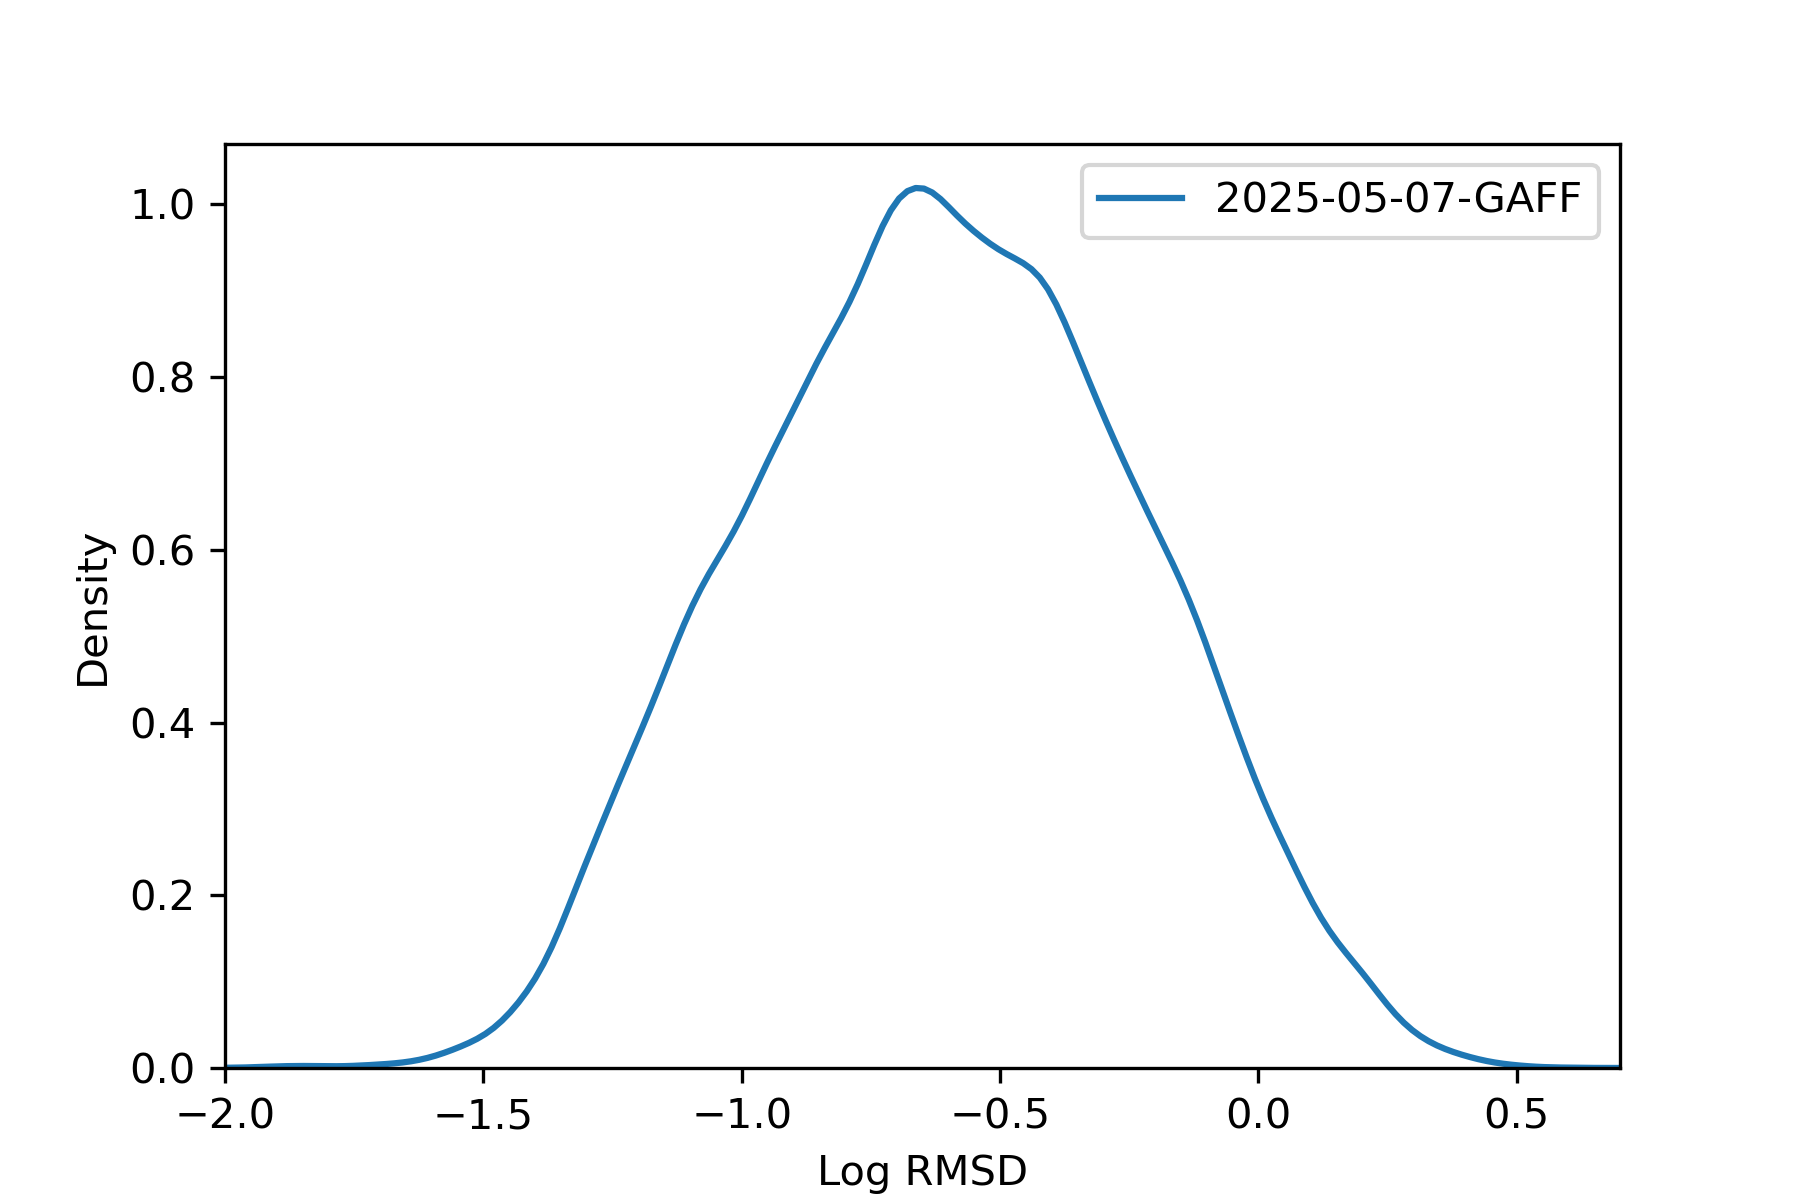

The file beside this chart, header and first rows:
, rmsd
36975451, 0.2195
36975452, 0.1961
36975453, 0.09367
36975454, 0.1114
36975455, 0.2138
36975456, 0.1835
36991787, 0.2313
36991788, 0.6941
36991789, 0.261
36991790, 0.05119
36991791, 0.7713
36991792, 0.04981
36991793, 0.8472
36991794, 0.04805
36991795, 0.2855
36991796, 0.1778
36987706, 0.06179
36987707, 0.06534
36984387, 0.2207
36984388, 0.2132
36984389, 0.101
36973916, 0.08273
36973917, 0.08265
36973918, 0.07552
36973919, 0.07531
37014846, 0.3882
37014847, 0.512
37014848, 0.6556
37014850, 0.4594
37014852, 0.3686
37014853, 0.5329
36991461, 0.3692
36991463, 0.3453
36991465, 0.1192
36991466, 0.3645
36991468, 0.3819
36969580, 0.24
36969581, 0.2411
37016997, 0.02809
37015999, 0.1127
37016000, 0.1144
36972482, 0.3088
36972484, 0.296
36972485, 0.07051
36972486, 0.29
36972489, 0.06999
36973802, 0.1088
37016100, 0.07738
37016102, 0.1149
36974444, 0.1066
36968620, 0.2607
36968621, 0.1527
37013461, 0.8307
37013465, 0.8486
37014214, 0.08784
37014215, 0.08846
37014216, 0.05816
37014217, 0.09575
37008313, 0.8071
37008314, 0.8238
... 64,429 more rows
